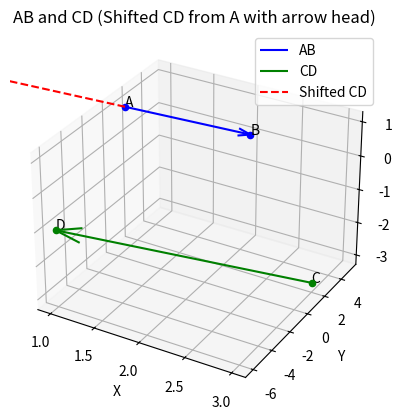

Write the Python code that produced this figure.
import numpy as np
import matplotlib.pyplot as plt

# Define points A, B, C, D
A = np.array([1, 1, 1])
B = np.array([2, 5, 0])
C = np.array([3, 2, -3])
D = np.array([1, -6, -1])

# Compute vectors AB and CD
AB = B - A
CD = D - C

# Shift CD so its tail is at A (collinearity check)
CD_shifted_start = A
CD_shifted_end = A + CD

# Plot
fig = plt.figure()
ax = fig.add_subplot(111, projection='3d')

# Original vectors
ax.quiver(A[0], A[1], A[2], AB[0], AB[1], AB[2], color='b', arrow_length_ratio=0.1, label="AB")
ax.quiver(C[0], C[1], C[2], CD[0], CD[1], CD[2], color='g', arrow_length_ratio=0.1, label="CD")

# Shifted CD (with arrow head, dotted style)
ax.quiver(CD_shifted_start[0], CD_shifted_start[1], CD_shifted_start[2],
          CD[0], CD[1], CD[2], color='r', linestyle="dashed",
          arrow_length_ratio=0.1, label="Shifted CD")

# Points
ax.scatter(*A, color='b')
ax.text(*A, "A")
ax.scatter(*B, color='b')
ax.text(*B, "B")
ax.scatter(*C, color='g')
ax.text(*C, "C")
ax.scatter(*D, color='g')
ax.text(*D, "D")

# Labels
ax.set_xlabel('X')
ax.set_ylabel('Y')
ax.set_zlabel('Z')
ax.legend()

plt.title("AB and CD (Shifted CD from A with arrow head)")
plt.savefig("collinear_vectors_shifted.png", dpi=300)
plt.show()

